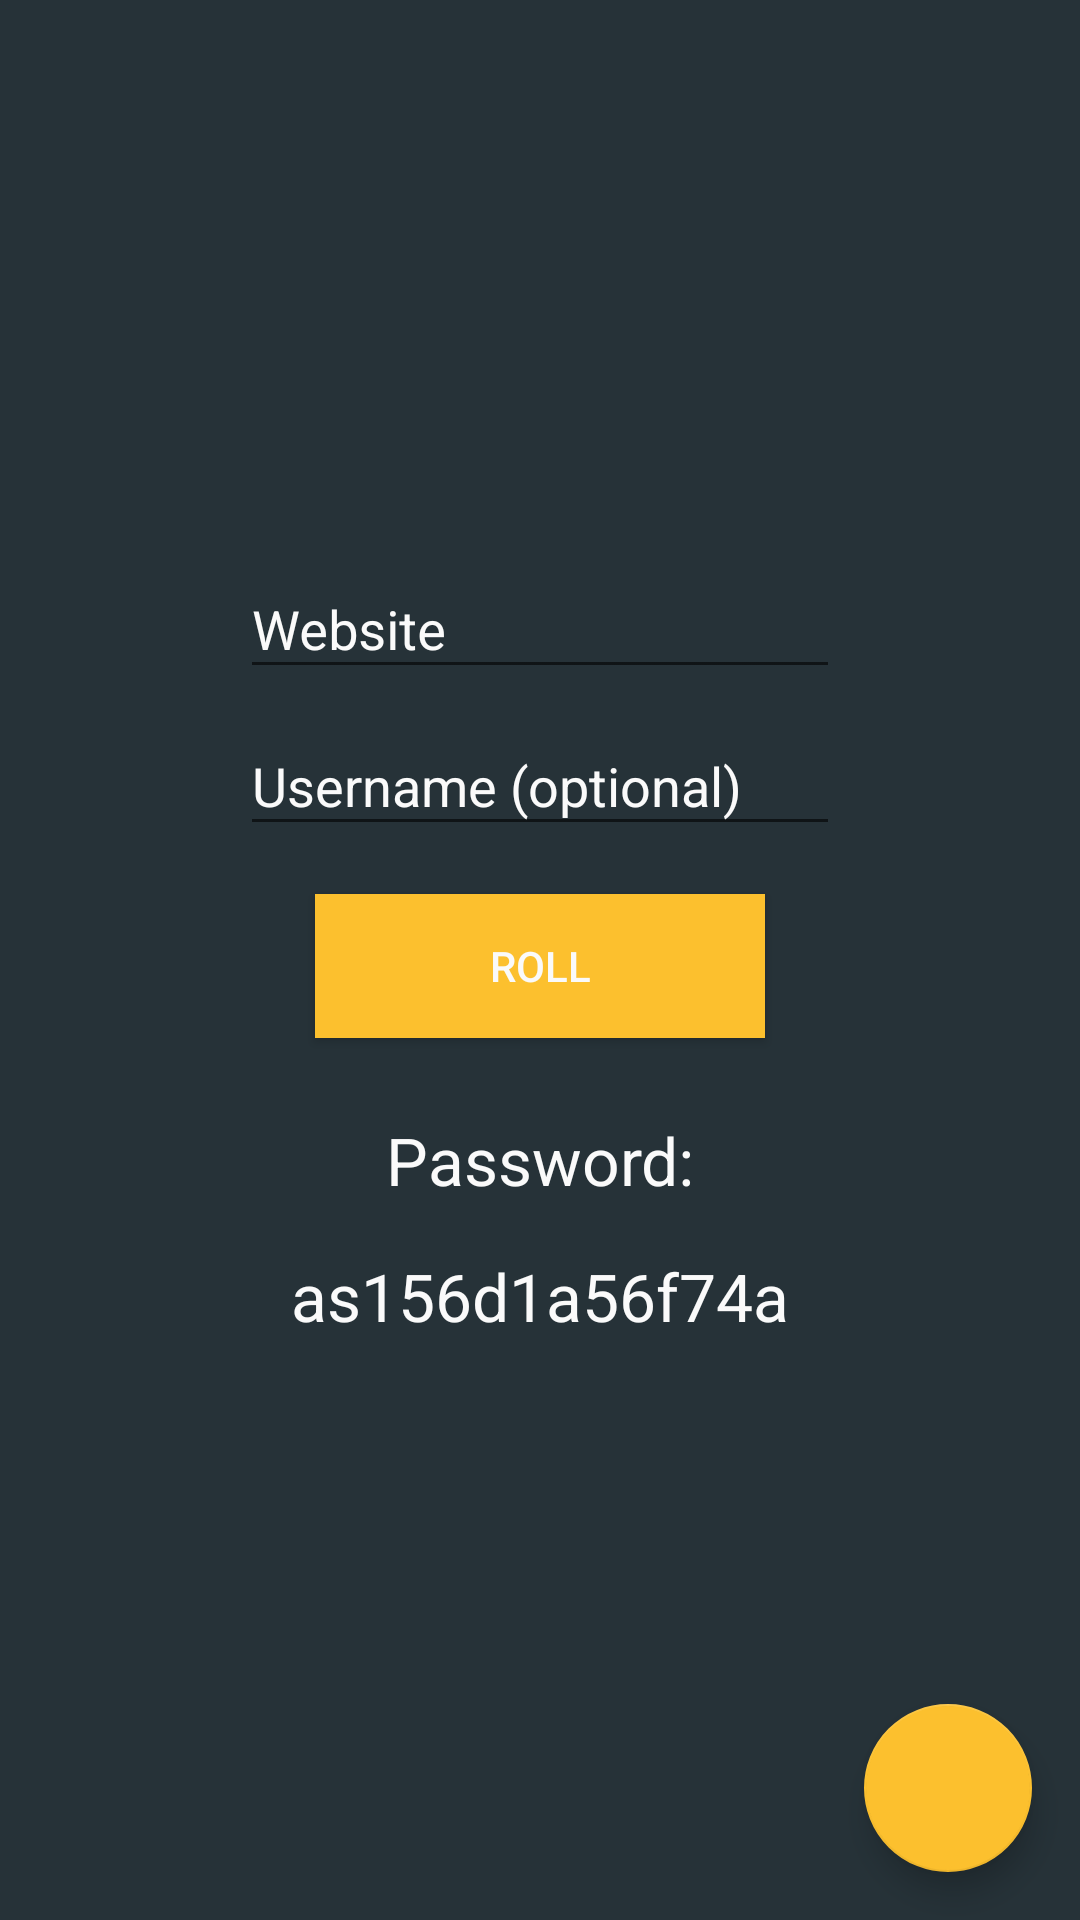

Layout XML and referenced resources for this Android screen:
<!-- AndroidManifest.xml: application theme AppTheme -->
<!-- res/layout/fragment_generate.xml -->
<android.support.design.widget.CoordinatorLayout
    xmlns:android="http://schemas.android.com/apk/res/android"
    xmlns:tools="http://schemas.android.com/tools"
    android:layout_width="match_parent"
    android:id="@+id/fl"
    android:layout_height="match_parent">
<LinearLayout
    android:layout_width="match_parent"
    android:layout_height="match_parent"
    android:orientation="vertical"
    android:gravity="center_horizontal|center_vertical"
    tools:context=".ManageFragment">


    <android.support.design.widget.TextInputLayout
        android:id="@+id/input_layout_website"
        android:layout_width="200dp"
        android:layout_height="wrap_content">
        <EditText
            android:id="@+id/txtWebsite"
            android:layout_width="match_parent"
            android:layout_height="wrap_content"
            android:maxLines="1"
            android:minLines="1"
            android:maxEms="5"
            android:minEms="1"
            android:inputType="textUri"
            android:hint="@string/website" />
    </android.support.design.widget.TextInputLayout>


    <android.support.design.widget.TextInputLayout
        android:id="@+id/input_layout_username"
        android:layout_width="200dp"
        android:layout_height="wrap_content">
        <EditText
            android:id="@+id/txtUsername"
            android:layout_width="match_parent"
            android:layout_height="wrap_content"
            android:maxLines="1"
            android:minLines="1"
            android:maxEms="5"
            android:minEms="1"
            android:inputType="textUri"
            android:hint="@string/username" />
    </android.support.design.widget.TextInputLayout>

    <Button
        android:layout_width="150dp"
        android:layout_height="wrap_content"
        android:text="@string/generate"
        android:id="@+id/btnRoll"
        android:layout_margin="16dp"
        android:background="@color/yellow"
        android:textColor="@color/white"
        android:layout_gravity="center_horizontal" />

    <TextView
        android:layout_width="fill_parent"
        android:layout_height="wrap_content"
        android:textAppearance="?android:attr/textAppearanceLarge"
        android:layout_marginTop="10dp"
        android:gravity="center_horizontal"
        android:text="@string/password" />

    <TextView
        android:layout_width="wrap_content"
        android:layout_height="wrap_content"
        android:textAppearance="?android:attr/textAppearanceLarge"
        android:text="as156d1a56f74a"
        android:layout_margin="16dp"
        android:id="@+id/txtPassword"
        android:layout_gravity="center_horizontal" />

</LinearLayout>
    <android.support.design.widget.FloatingActionButton
        android:layout_width="wrap_content"
        android:id="@+id/fab"
        android:layout_gravity="bottom|end"
        android:clickable="true"
        android:layout_margin="16dp"
        android:elevation="6dp"
        android:src="@drawable/ic_save_white_36dp"
        android:layout_height="wrap_content" />
</android.support.design.widget.CoordinatorLayout>
<!-- resources referenced by this layout -->
<resources>
  <color name="white">#fafafa</color>
  <color name="yellow">#fcc02e</color>
  <string name="generate">Roll</string>
  <string name="password">Password:</string>
  <string name="username">Username (optional)</string>
  <string name="website">Website</string>
  <style name="AppTheme" parent="MyMaterialTheme">
          
      </style>
  <style name="MyMaterialTheme" parent="MyMaterialTheme.Base">
  
      </style>
  <style name="MyMaterialTheme.Base" parent="Theme.AppCompat.Light.DarkActionBar">
          <item name="windowNoTitle">true</item>
          <item name="windowActionBar">false</item>
          <item name="colorPrimary">@color/pink</item>
          <item name="colorPrimaryDark">@color/pink700</item>
          <item name="colorAccent">@color/yellow</item>
          <item name="android:textColor">@color/white</item>
          <item name="android:textColorHint">@color/white</item>
          <item name="android:textColorPrimary">@color/yellow700</item>
          <item name="android:windowBackground">@color/bg</item>
      </style>
  <color name="pink">#e91e63</color>
  <color name="pink700">#c2185b</color>
  <color name="yellow700">#ffeb3c</color>
  <color name="bg">#263238</color>
</resources>
